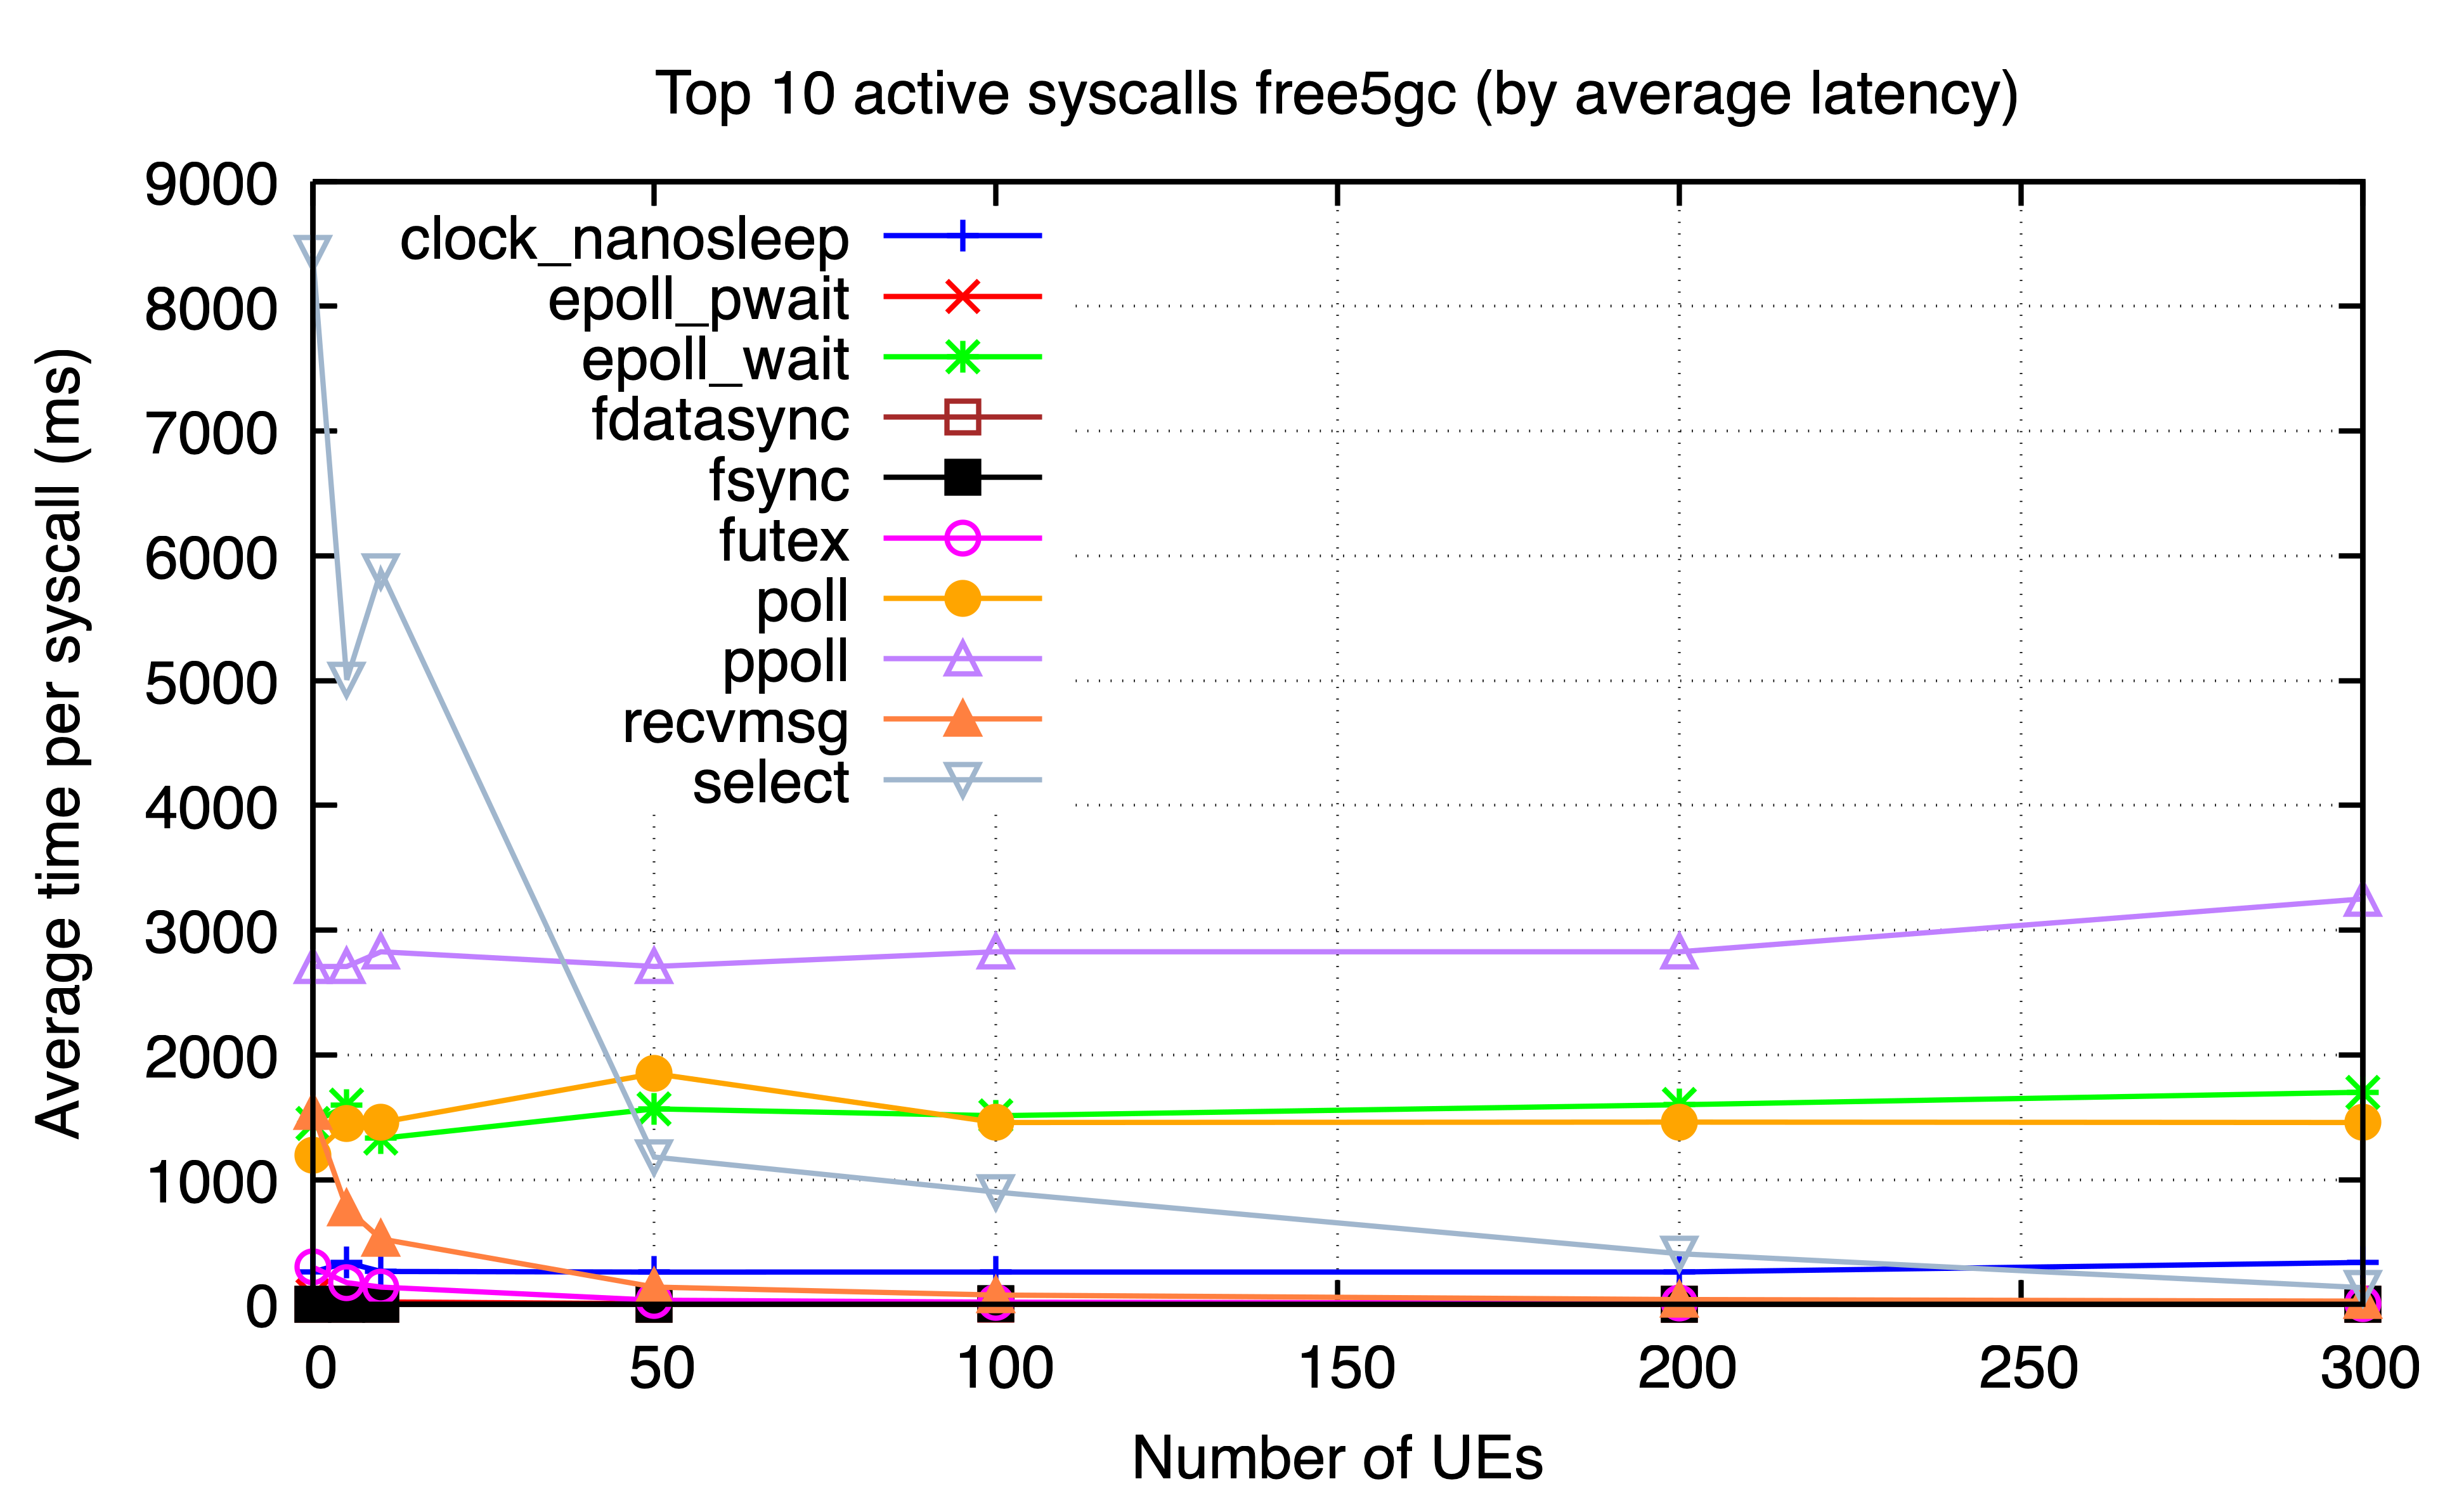

The table this chart was drawn from, first rows:
ues, clock_nanosleep, epoll_pwait, epoll_wait, fdatasync, fsync, futex, poll, ppoll, recvmsg, select
0, 259.2, 71.77, 1452, 0.7503, 3.223, 299, 1197, 2709, 1543, 8428
5, 335.4, 23.8, 1595, 1.58, 2.764, 174.1, 1450, 2709, 769.3, 5006
10, 264, 19.6, 1330, 1.201, 2.037, 138.7, 1459, 2826, 524.8, 5876
50, 259.2, 5.42, 1567, 1.555, 3.08, 33.29, 1850, 2709, 138.9, 1181
100, 259.4, 2.8, 1512, 1.463, 5.418, 17.64, 1458, 2826, 74.86, 900.3
200, 259.4, 1.601, 1600, 1.294, 2.872, 10.11, 1461, 2826, 38.67, 406
300, 336.3, 1.033, 1701, 1.216, 1.948, 8.387, 1458, 3250, 26.02, 133.9
